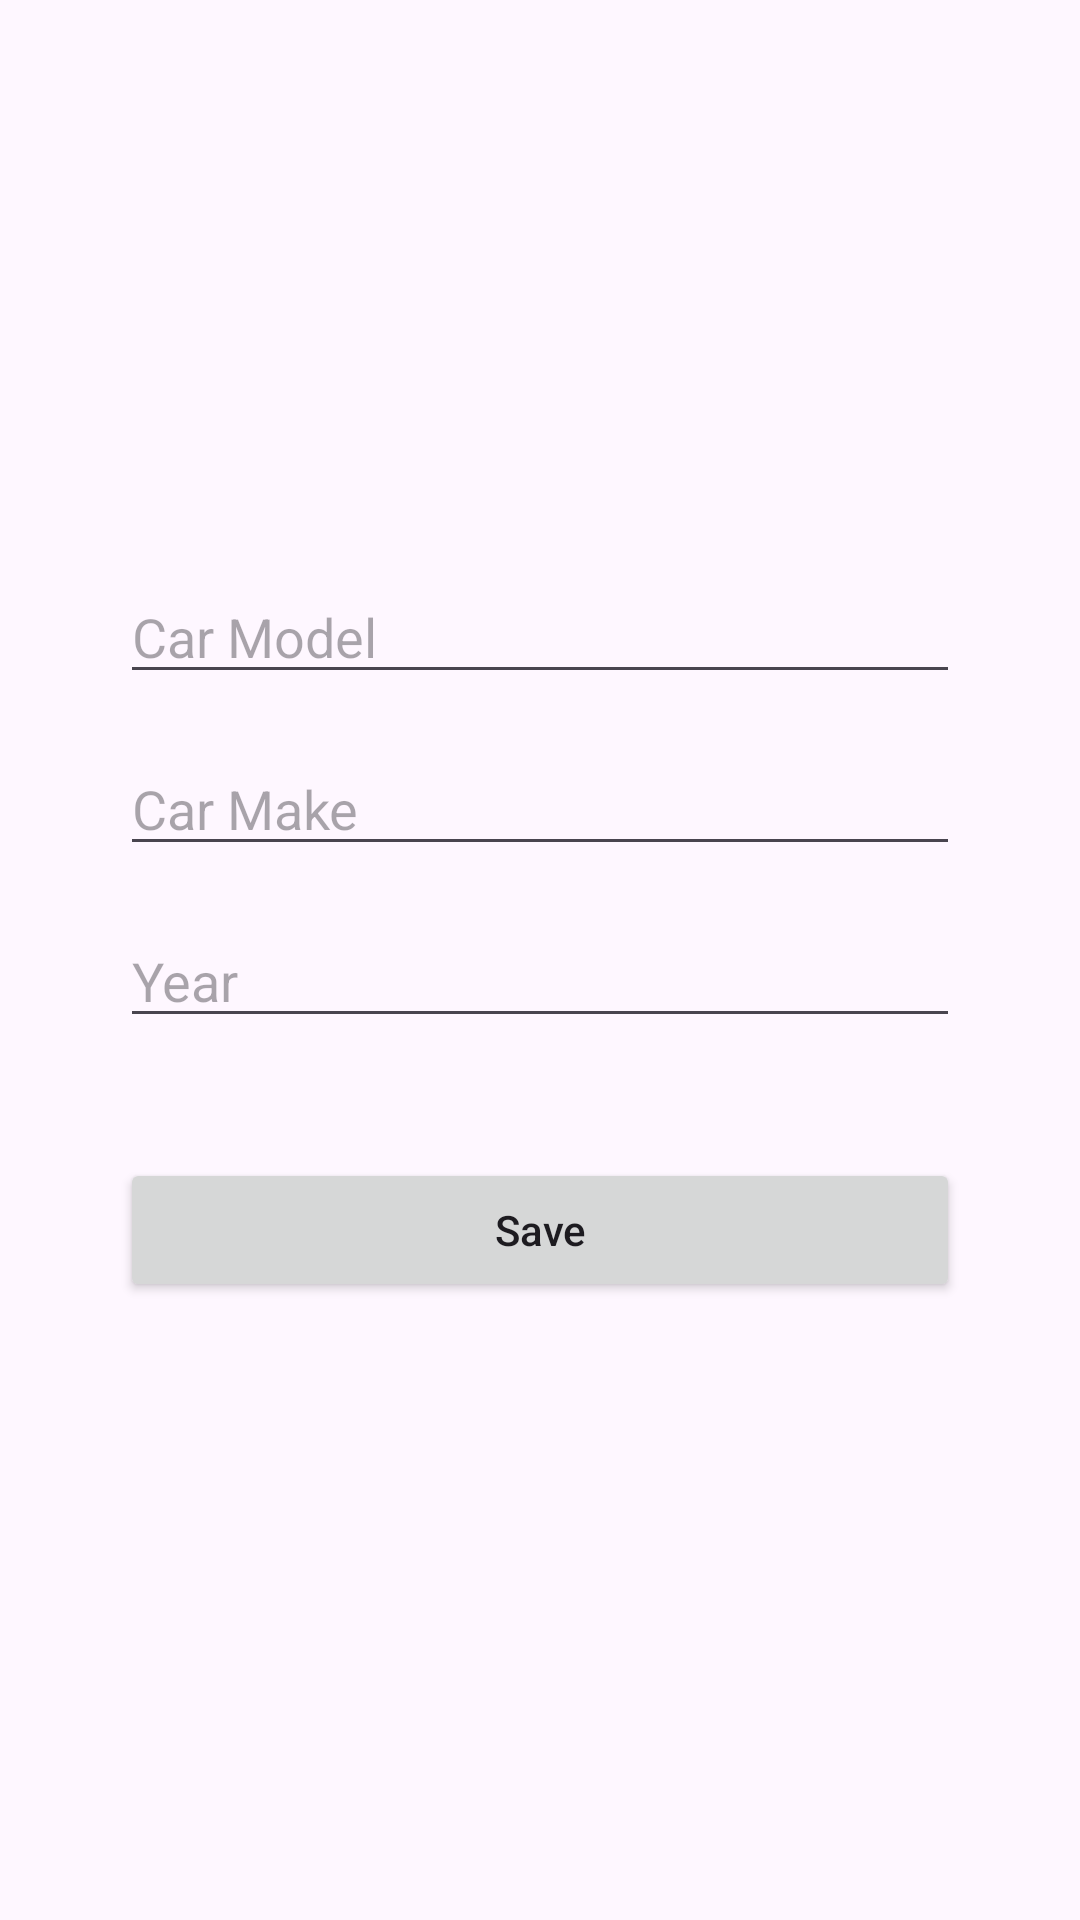

This screen was rendered from an Android layout file. Write that file and the resources it references.
<!-- AndroidManifest.xml: application theme Theme.LosAutos -->
<!-- res/layout/activity_add.xml -->
<?xml version="1.0" encoding="utf-8"?>
<androidx.constraintlayout.widget.ConstraintLayout xmlns:android="http://schemas.android.com/apk/res/android"
    xmlns:app="http://schemas.android.com/apk/res-auto"
    xmlns:tools="http://schemas.android.com/tools"
    android:layout_width="match_parent"
    android:layout_height="match_parent"
    tools:context=".AddActivity"
    android:padding="40dp">


    <EditText
        android:id="@+id/model_input"
        android:layout_width="match_parent"
        android:layout_height="wrap_content"
        android:layout_marginTop="150dp"
        android:ems="10"
        android:inputType="text"
        android:hint="@string/car_model"
        app:layout_constraintEnd_toEndOf="parent"
        app:layout_constraintStart_toStartOf="parent"
        app:layout_constraintTop_toTopOf="parent" />

    <EditText
        android:id="@+id/make_input"
        android:layout_width="match_parent"
        android:layout_height="wrap_content"
        android:layout_marginTop="16dp"
        android:ems="10"
        android:inputType="text"
        android:hint="@string/car_make"
        app:layout_constraintEnd_toEndOf="parent"
        app:layout_constraintStart_toStartOf="parent"
        app:layout_constraintTop_toBottomOf="@+id/model_input" />

    <EditText
        android:id="@+id/year_input"
        android:layout_width="match_parent"
        android:layout_height="wrap_content"
        android:layout_marginTop="16dp"
        android:ems="10"
        android:inputType="text"
        android:hint="@string/year"
        app:layout_constraintEnd_toEndOf="parent"
        app:layout_constraintHorizontal_bias="0.502"
        app:layout_constraintStart_toStartOf="parent"
        app:layout_constraintTop_toBottomOf="@+id/make_input" />

    <Button
        android:id="@+id/save_btn"
        android:layout_width="match_parent"
        android:layout_height="wrap_content"
        android:layout_marginTop="40dp"
        android:text="Save"
        android:textAllCaps="false"
        app:layout_constraintEnd_toEndOf="parent"
        app:layout_constraintStart_toStartOf="parent"
        app:layout_constraintTop_toBottomOf="@+id/year_input" />
</androidx.constraintlayout.widget.ConstraintLayout>
<!-- resources referenced by this layout -->
<resources>
  <string name="car_make">Car Make</string>
  <string name="car_model">Car Model</string>
  <string name="year">Year</string>
  <style name="Theme.LosAutos" parent="Base.Theme.LosAutos" />
  <style name="Base.Theme.LosAutos" parent="Theme.Material3.DayNight.NoActionBar">
          
          
      </style>
</resources>
